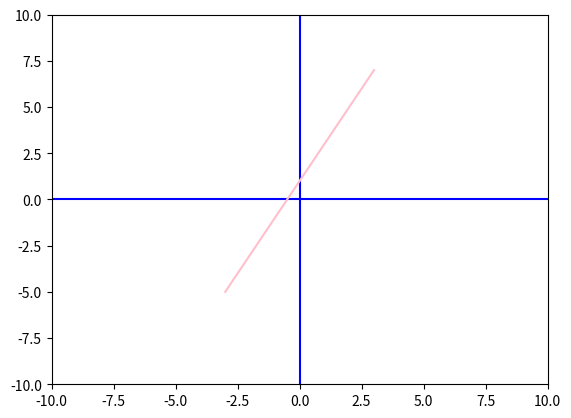

This chart was generated by the following Python code:
# Now we'll learn to use numpy arrays to represent our functions

# Numpy arrays allows us to do all the things we were doing before but
# without having to use for loops. It'll create an array which is similar
# to a python list that'll contain all our x values and y values (function values)


import matplotlib.pyplot as plt
import numpy as np

xmin = -10
xmax = 10
ymin = -10
ymax = 10

# Creating an array with x values between -9 and 9 (We'll use this to draw our line)
x = np.linspace(-3, 3)
# This will fill the array with enough values (including decimals)
# between -3 and 3 that'll allow us to draw a line (print it and see the chaos for yourself)


fig, ax = plt.subplots()

plt.axis([xmin,xmax,ymin,ymax]) # window size
plt.plot([xmin,xmax],[0,0],'b') # blue x axis
plt.plot([0,0],[ymin,ymax], 'b') # blue y axis

# Let's create our function now (y array)
y = 2*x +1  # We dont have to create a for loop because numpy is cool

# Notice we don't have x and y between "[]" because they already are, thanks to numpy

plt.plot(x,y, 'pink') 

plt.show()